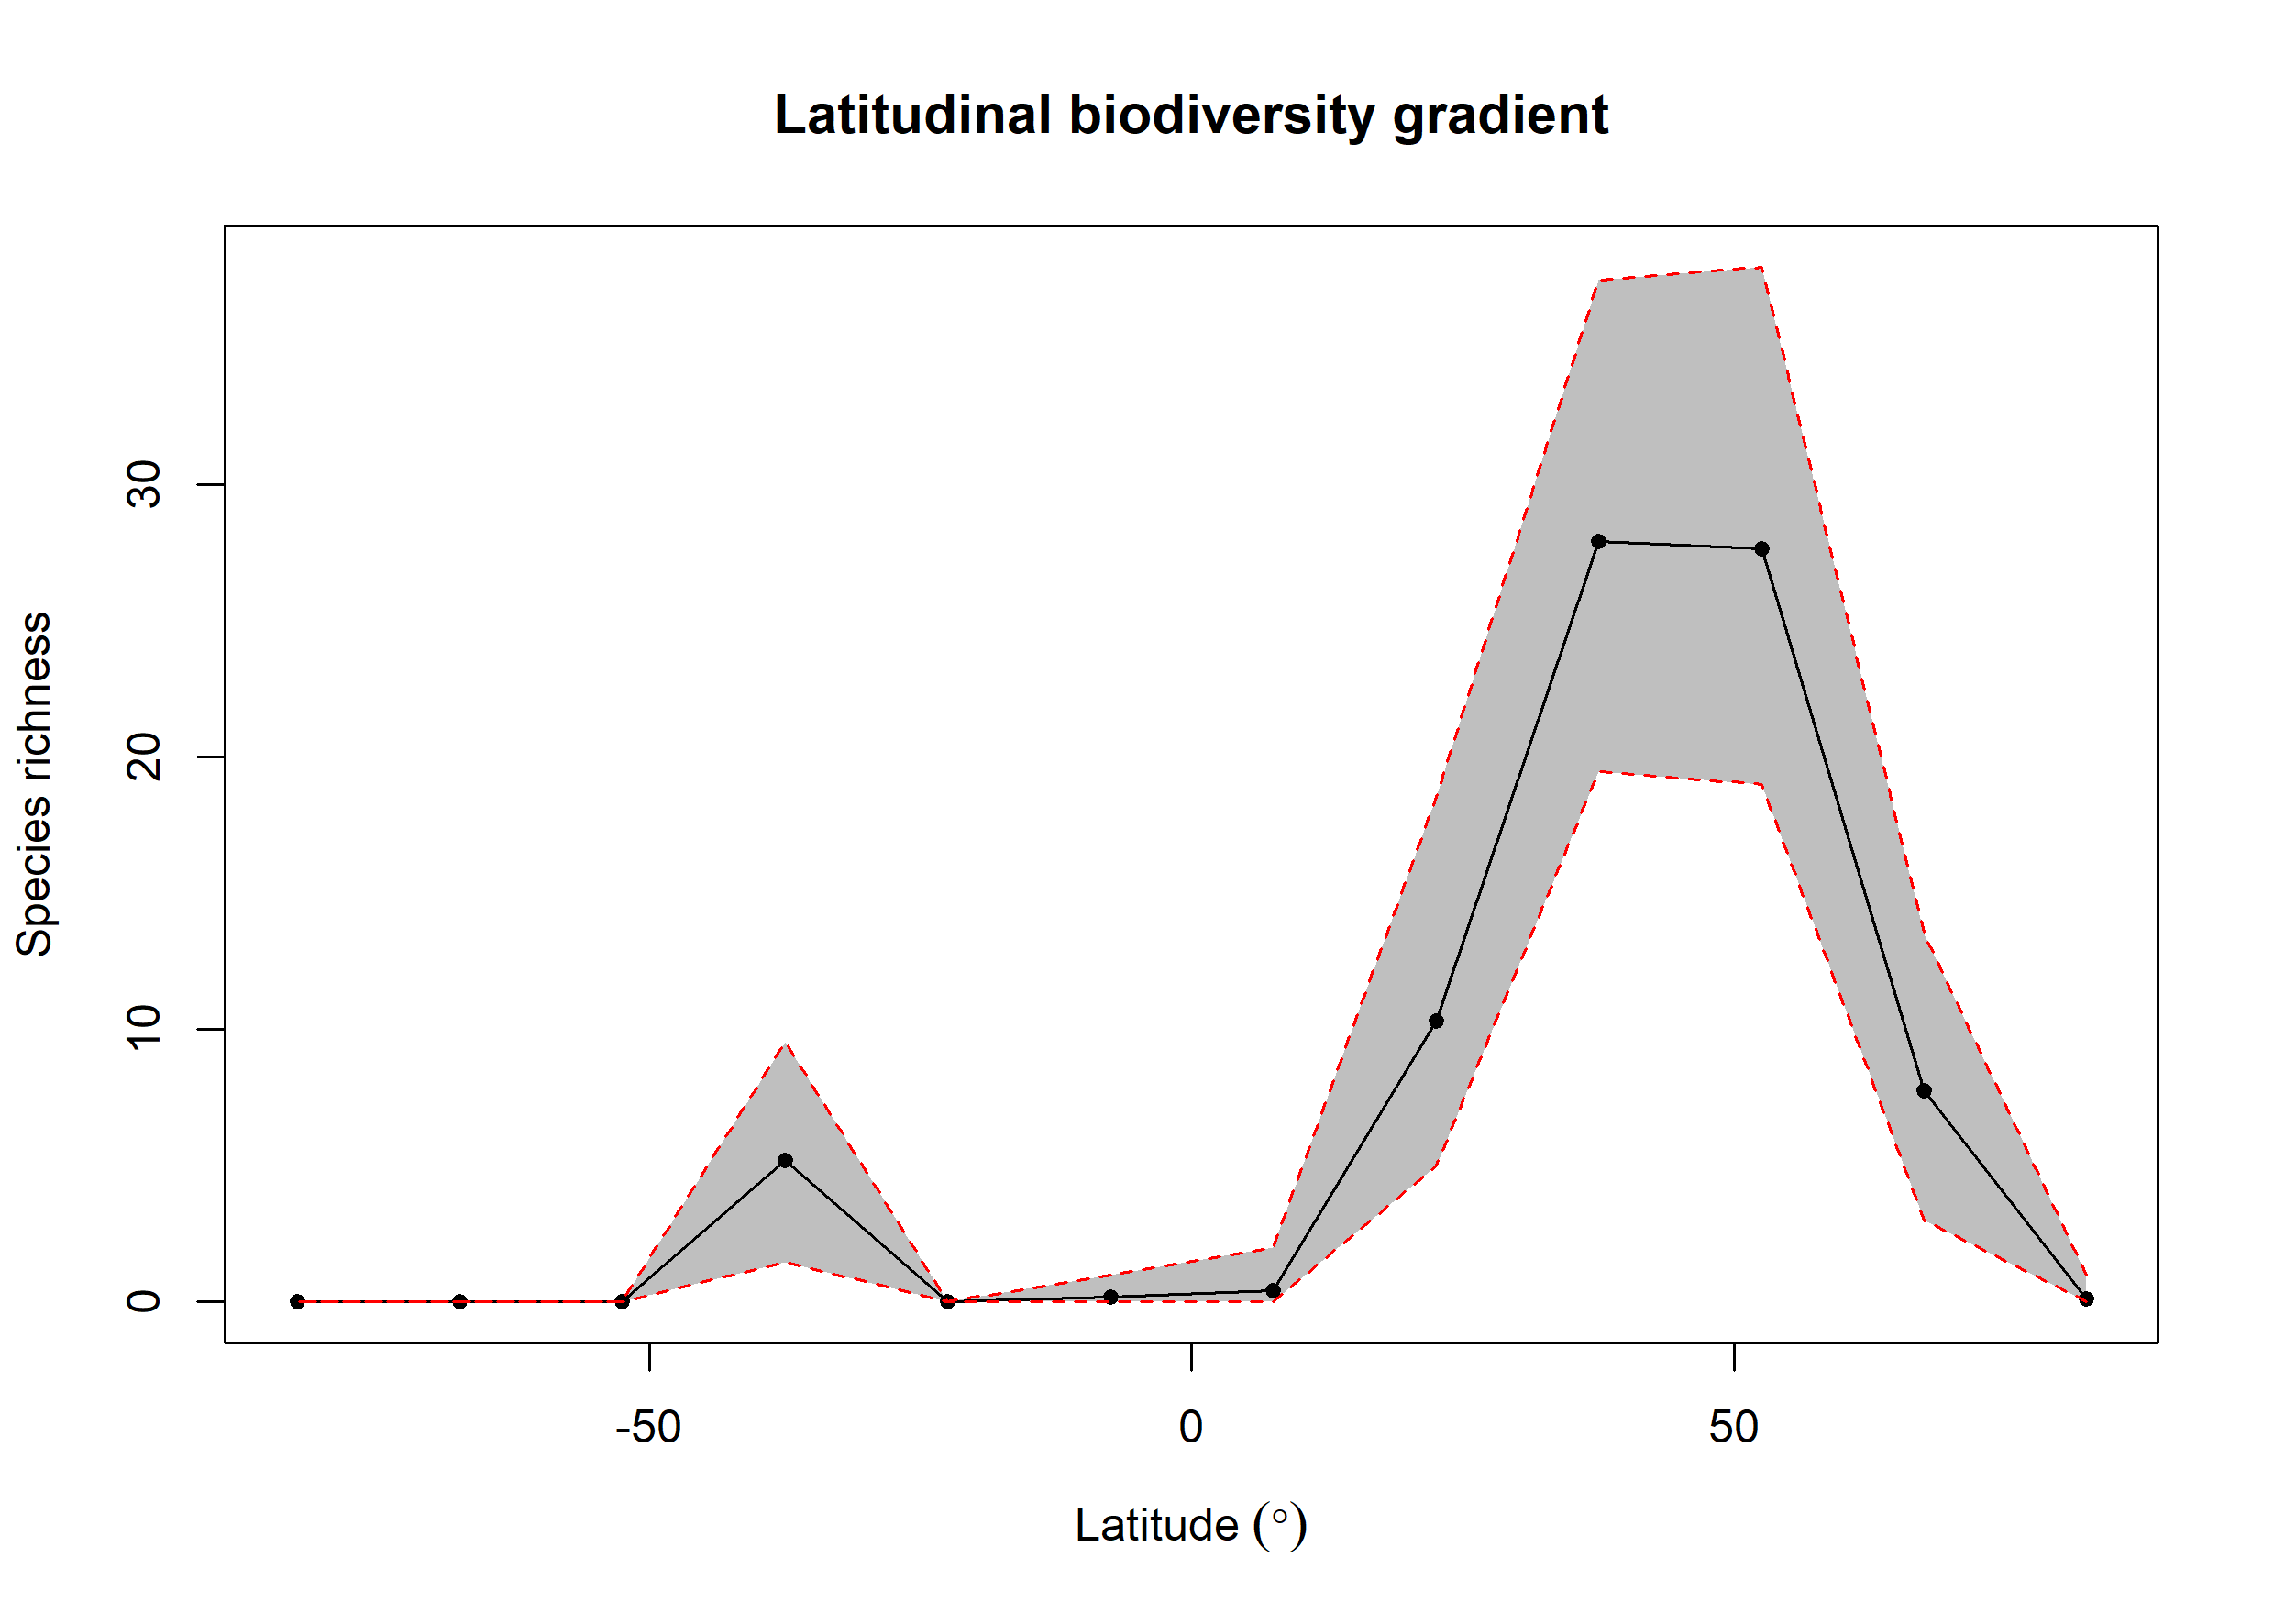

The table this chart was drawn from, first rows:
bin, max, min, mid, hemisphere, mean_richness, CI.Lower, CI.Upper
1, 90, 75, 82.5, N, 0.11, 0, 1
2, 75, 60, 67.5, N, 7.76, 3, 13.53
3, 60, 45, 52.5, N, 27.66, 19, 38
4, 45, 30, 37.5, N, 27.93, 19.48, 37.52
5, 30, 15, 22.5, N, 10.33, 5, 18.52
6, 15, 0, 7.5, N, 0.42, 0, 2
7, 0, -15, -7.5, S, 0.17, 0, 1
8, -15, -30, -22.5, S, 0, 0, 0
9, -30, -45, -37.5, S, 5.2, 1.475, 9.525
10, -45, -60, -52.5, S, 0, 0, 0
11, -60, -75, -67.5, S, 0, 0, 0
12, -75, -90, -82.5, S, 0, 0, 0
